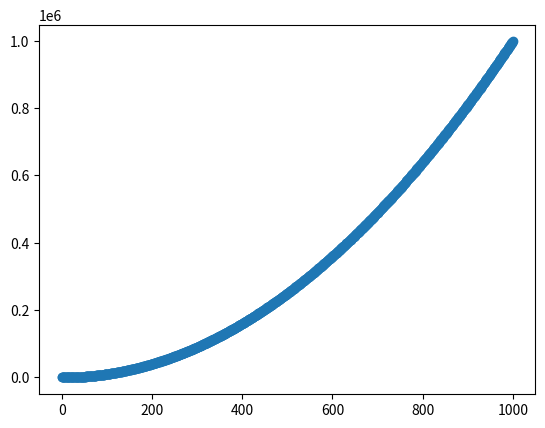

Source code (Python):
import matplotlib.pyplot as plt

x_values = list(range(1000))
squares = [x**2 for x in x_values]

plt.scatter(x_values, squares)
plt.show()